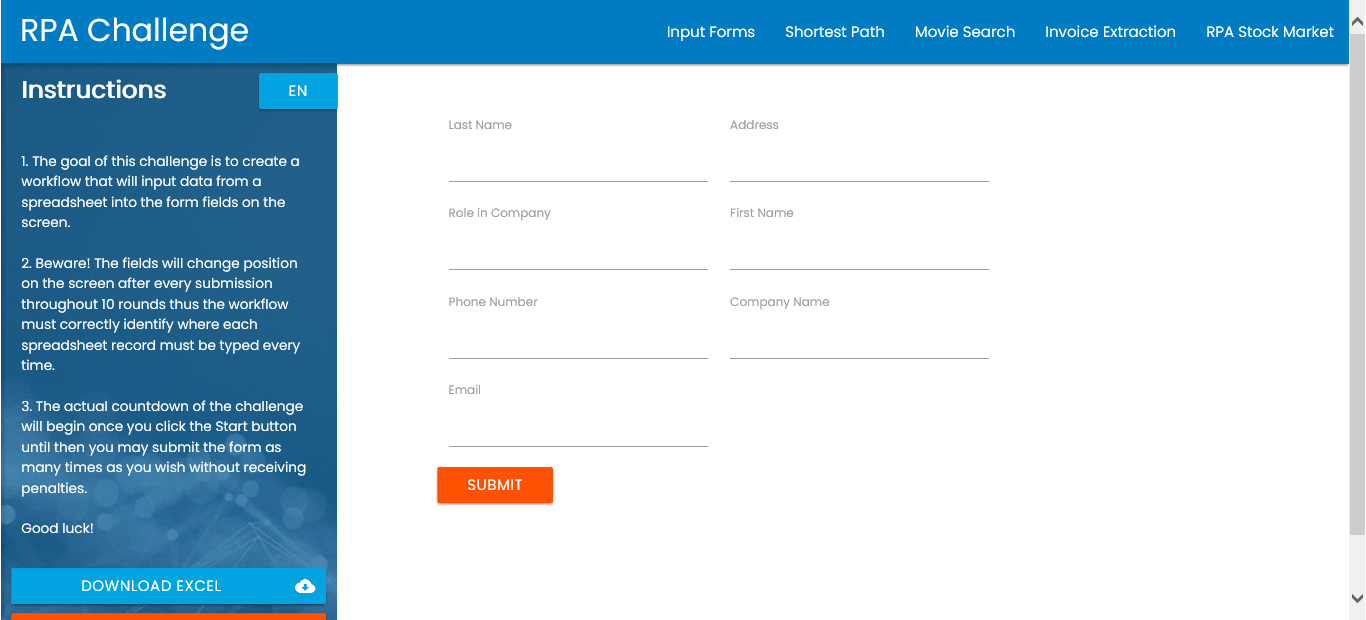
Task: Robotic Enterprise Framework
Workflow: FillDetailsinURL

Step 1: Use Browser IE: Rpa Challenge in window 'Rpa Challenge'

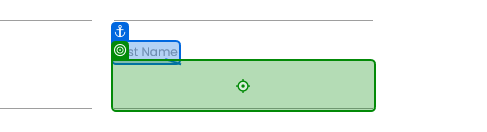
Step 2: type "[in_TransactionItem("First Name").ToString]" into 'First Name'

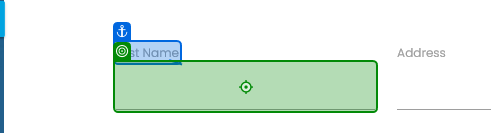
Step 3: type "[in_TransactionItem("Last Name ").ToString]" into 'Last Name'

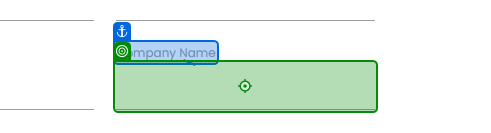
Step 4: type "[in_TransactionItem("Company Name").ToString]" into 'Company Name'

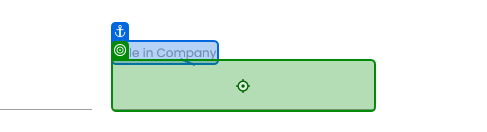
Step 5: type "[in_TransactionItem("Role in Company").ToString]" into 'Role in Company'

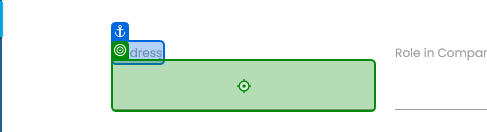
Step 6: type "[in_TransactionItem("Address").ToString]" into 'Address'

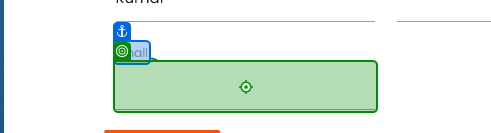
Step 7: type "[in_TransactionItem("Email").ToString]" into 'Email'

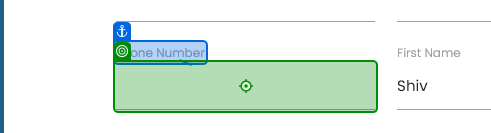
Step 8: type "[in_TransactionItem("Phone Number").ToString]" into 'Phone Number'

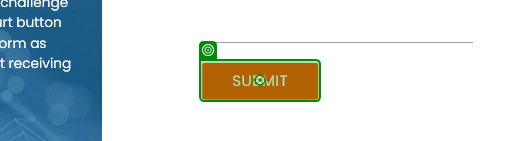
Step 9: click on 'Submit'